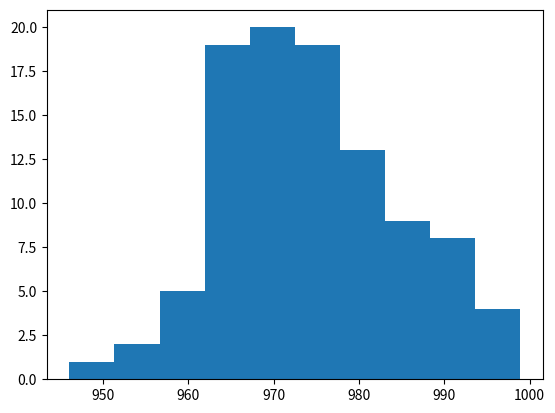

Here is the Python script that generated this plot:
import matplotlib.pyplot as plt
import numpy as np

x =np.random.normal(974,10,100)

print(x)

plt.hist(x)
plt.show()